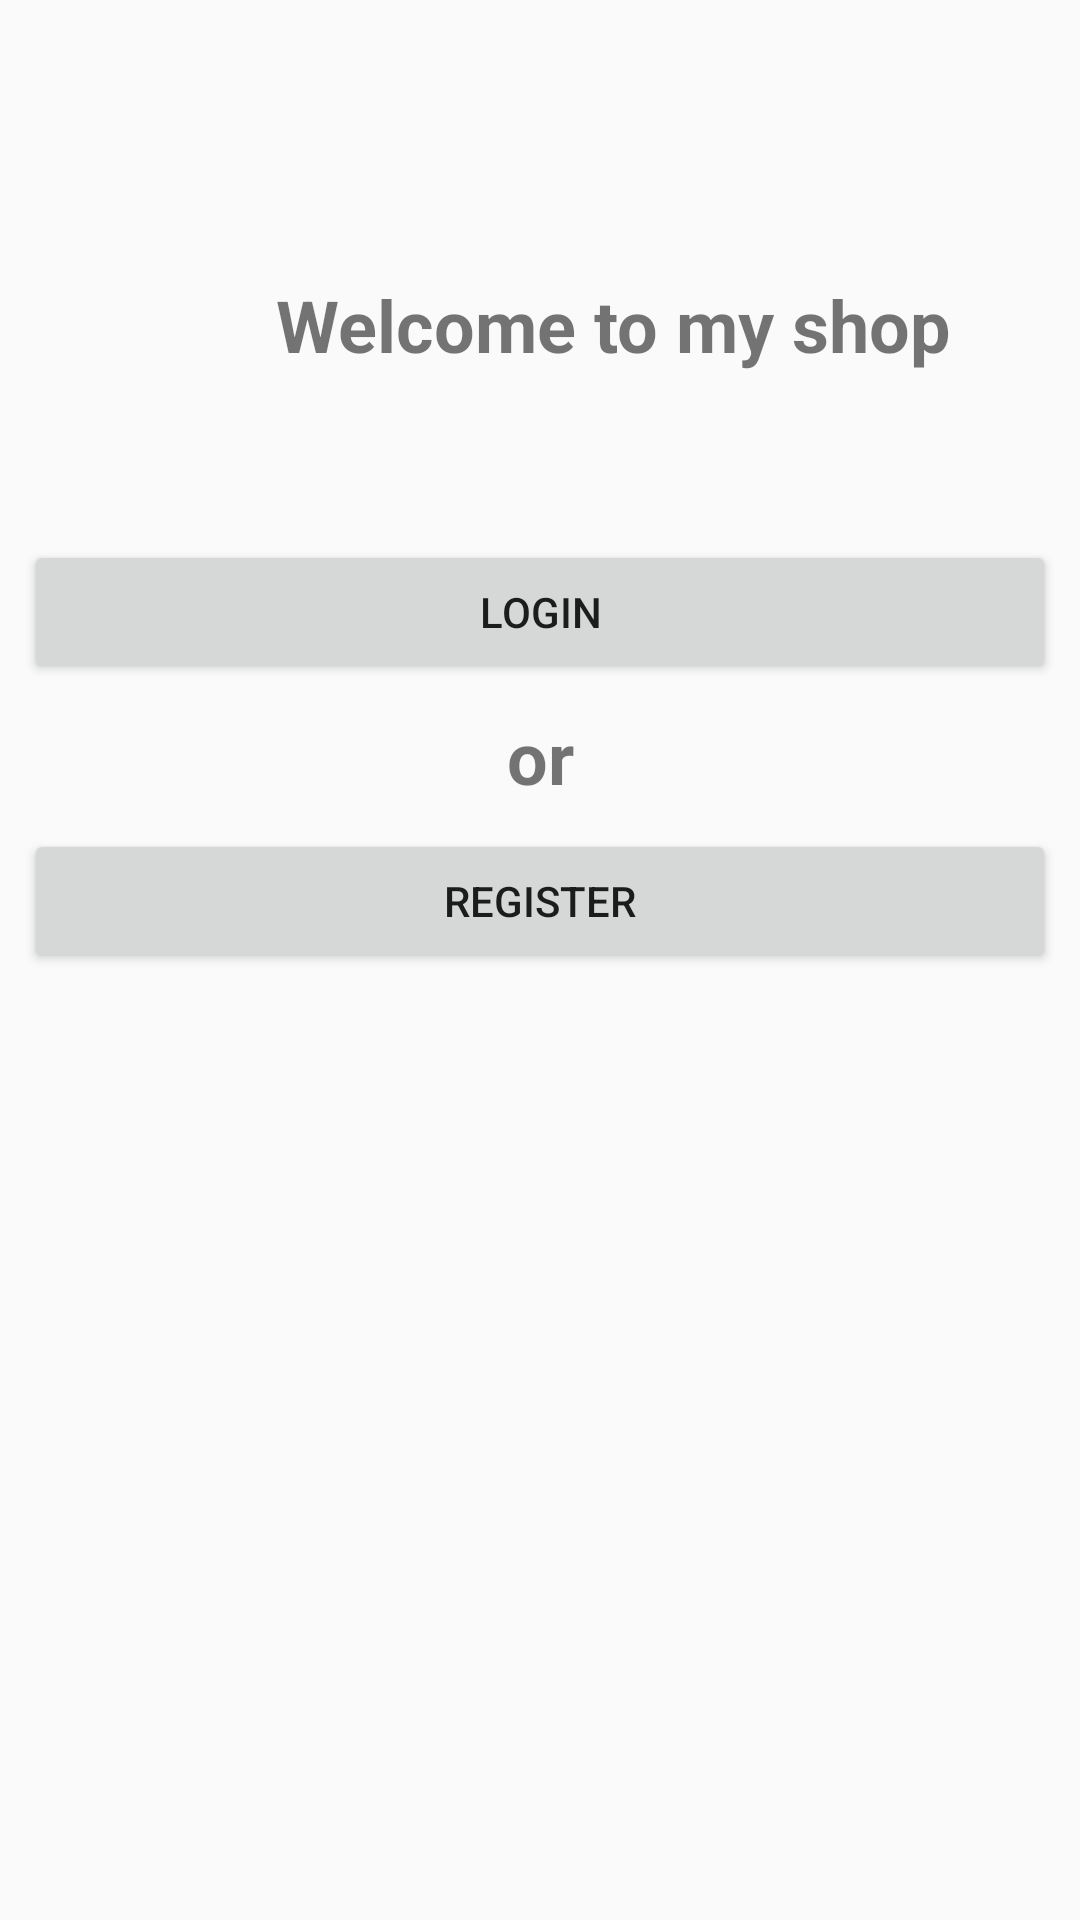

The Android layout XML behind this screen, and the referenced resources:
<!-- AndroidManifest.xml: application theme AppTheme -->
<!-- res/layout/activity_main.xml -->
<?xml version="1.0" encoding="utf-8"?>
<android.support.constraint.ConstraintLayout xmlns:android="http://schemas.android.com/apk/res/android"
    xmlns:app="http://schemas.android.com/apk/res-auto"
    xmlns:tools="http://schemas.android.com/tools"
    android:layout_width="match_parent"
    android:layout_height="match_parent"
    tools:context=".views.MainActivity">

    <Button
        android:id="@+id/btn_login"
        android:layout_width="0dp"
        android:layout_height="wrap_content"
        android:layout_marginEnd="8dp"
        android:layout_marginStart="8dp"
        android:layout_marginTop="180dp"
        android:text="Login"
        app:layout_constraintEnd_toEndOf="parent"
        app:layout_constraintHorizontal_bias="0.0"
        app:layout_constraintStart_toStartOf="parent"
        app:layout_constraintTop_toTopOf="parent"
        android:onClick="onLoginButtonClick"/>

    <TextView
        android:id="@+id/textView2"
        android:layout_width="wrap_content"
        android:layout_height="wrap_content"
        android:layout_marginEnd="8dp"
        android:layout_marginStart="8dp"
        android:layout_marginTop="8dp"
        android:text="or"
        android:textSize="24sp"
        android:textStyle="bold"
        app:layout_constraintEnd_toEndOf="parent"
        app:layout_constraintStart_toStartOf="parent"
        app:layout_constraintTop_toBottomOf="@+id/btn_login" />

    <Button
        android:id="@+id/btn_register"
        android:layout_width="0dp"
        android:layout_height="wrap_content"
        android:layout_marginEnd="8dp"
        android:layout_marginStart="8dp"
        android:layout_marginTop="8dp"
        android:text="Register"
        app:layout_constraintEnd_toEndOf="parent"
        app:layout_constraintStart_toStartOf="parent"
        app:layout_constraintTop_toBottomOf="@+id/textView2"
        android:onClick="onRegisterButtonClick"/>

    <TextView
        android:id="@+id/textView4"
        android:layout_width="wrap_content"
        android:layout_height="wrap_content"
        android:layout_marginStart="92dp"
        android:layout_marginTop="92dp"
        android:text="@string/welcome_text"
        android:textSize="24sp"
        android:textStyle="bold"
        app:layout_constraintStart_toStartOf="parent"
        app:layout_constraintTop_toTopOf="parent" />
</android.support.constraint.ConstraintLayout>
<!-- resources referenced by this layout -->
<resources>
  <string name="welcome_text">Welcome to my shop</string>
  <style name="AppTheme" parent="Theme.AppCompat.DayNight.DarkActionBar">
          
          <item name="colorPrimary">@color/colorPrimary</item>
          <item name="colorPrimaryDark">@color/colorPrimaryDark</item>
          <item name="colorAccent">@color/colorAccent</item>
      </style>
  <color name="colorPrimary">#b70c2e</color>
  <color name="colorPrimaryDark">#a2021a</color>
  <color name="colorAccent">#FF4081</color>
</resources>
